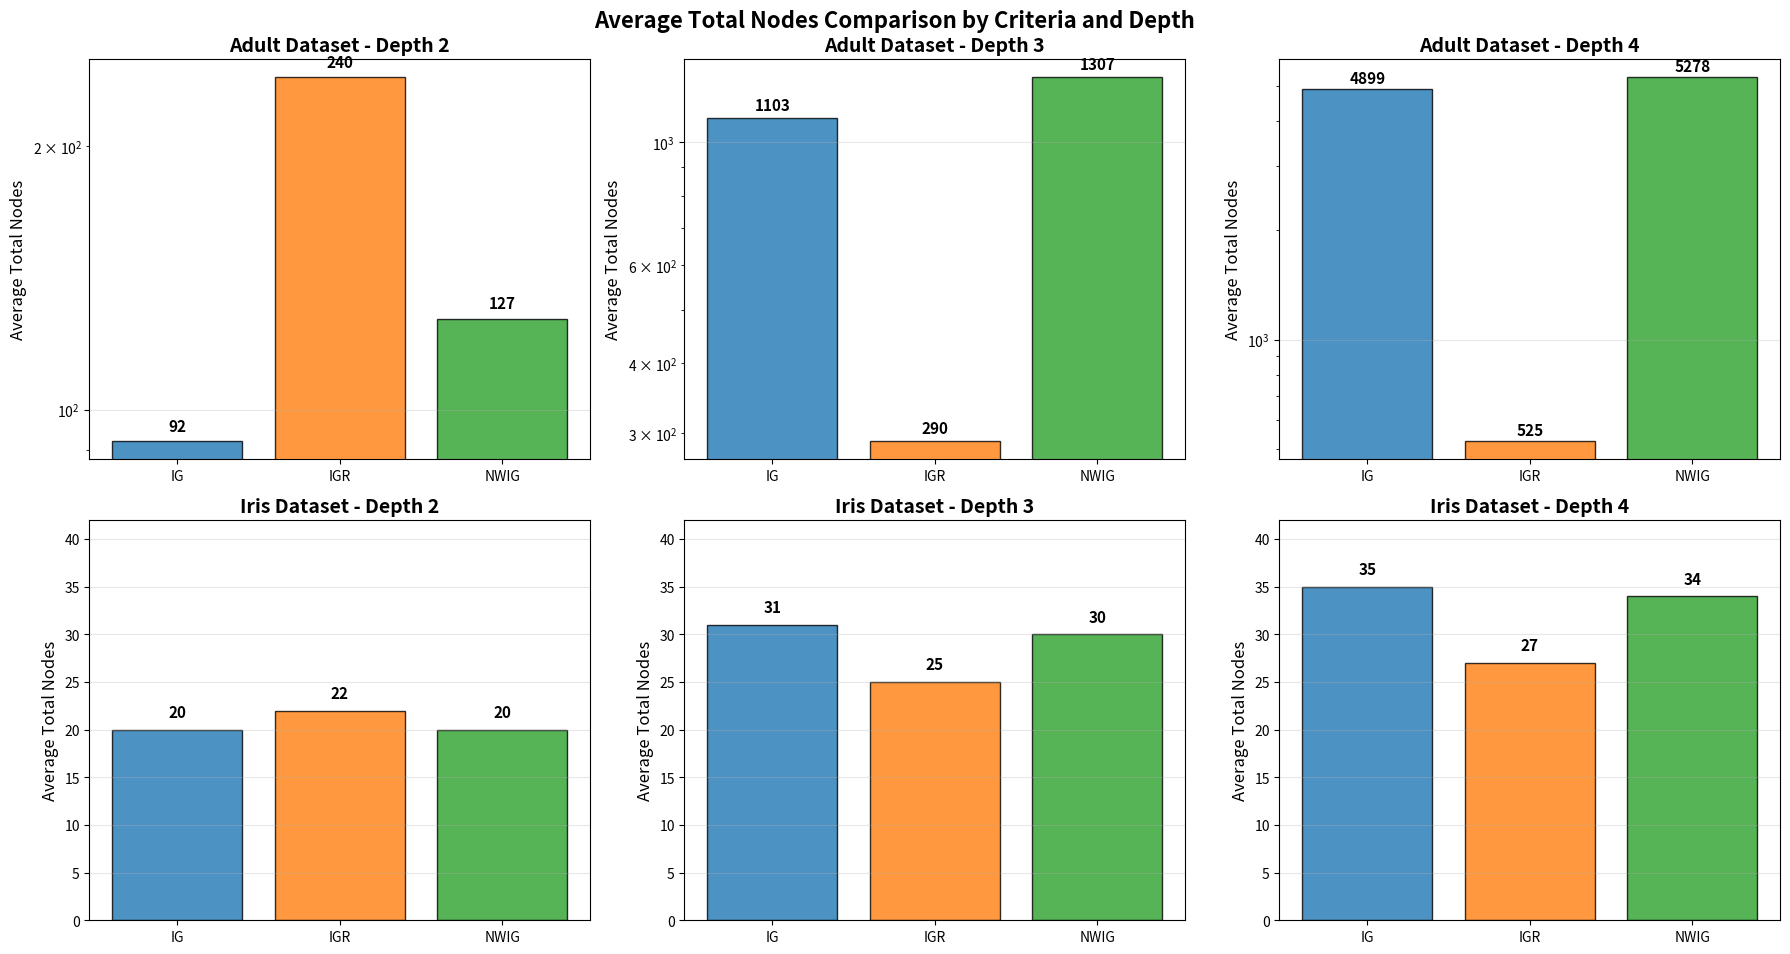
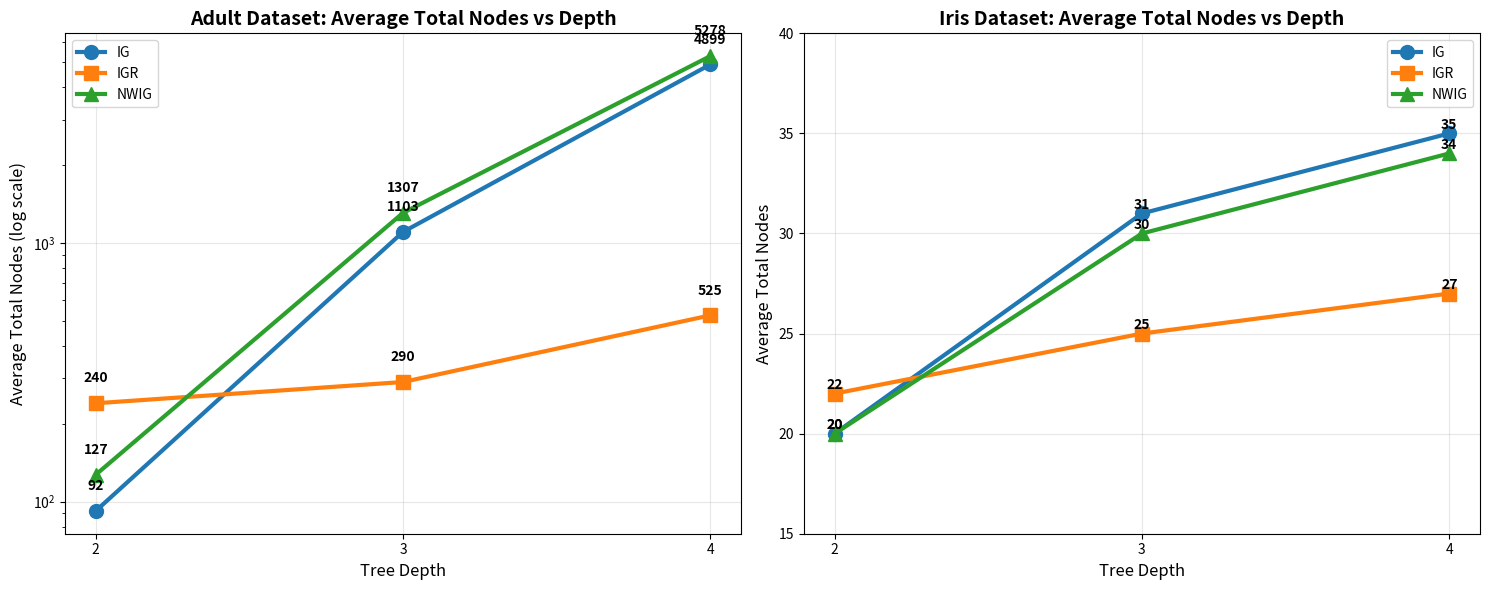
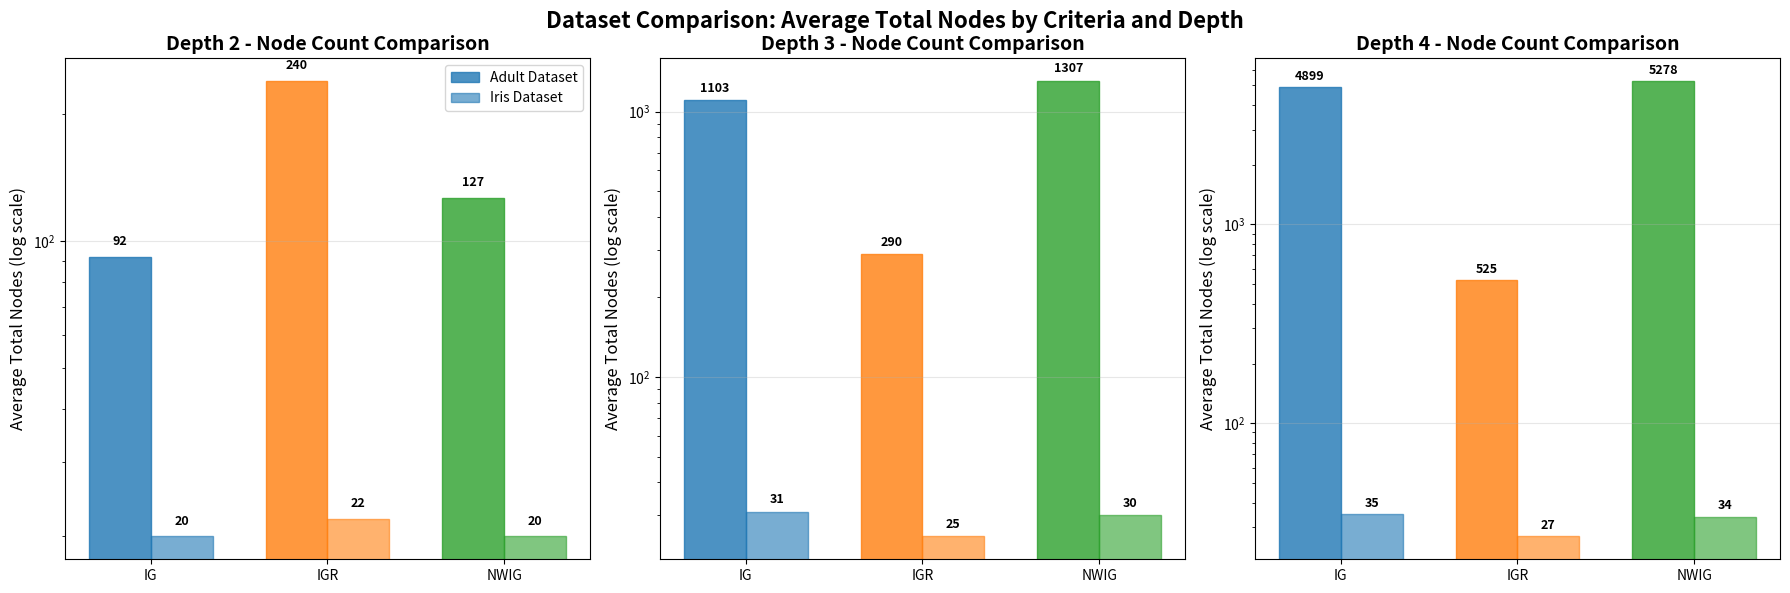

Source code (Python) for these figures, in order:
import matplotlib.pyplot as plt
import numpy as np

# Data extracted from the test results - Average Total Nodes
# Adult Dataset Results
adult_nodes_data = {
    'IG': {
        'depths': [2, 3, 4],
        'avg_nodes': [92, 1103, 4899]
    },
    'IGR': {
        'depths': [2, 3, 4],
        'avg_nodes': [240, 290, 525]
    },
    'NWIG': {
        'depths': [2, 3, 4],
        'avg_nodes': [127, 1307, 5278]
    }
}

# Iris Dataset Results
iris_nodes_data = {
    'IG': {
        'depths': [2, 3, 4],
        'avg_nodes': [20, 31, 35]
    },
    'IGR': {
        'depths': [2, 3, 4],
        'avg_nodes': [22, 25, 27]
    },
    'NWIG': {
        'depths': [2, 3, 4],
        'avg_nodes': [20, 30, 34]
    }
}

def plot_nodes_vs_depth_bars():
    """Create bar plots for each depth showing average total nodes of each criteria"""
    # Create subplots: 3 depths for each dataset
    fig, axes = plt.subplots(2, 3, figsize=(18, 10))
    
    # Colors for each criteria
    colors = {'IG': '#1f77b4', 'IGR': '#ff7f0e', 'NWIG': '#2ca02c'}
    criterias = ['IG', 'IGR', 'NWIG']
    depths = [2, 3, 4]
    
    # Plot Adult Dataset (top row)
    for i, depth in enumerate(depths):
        ax = axes[0, i]
        
        # Get average nodes for this depth
        avg_nodes = [adult_nodes_data[criteria]['avg_nodes'][depth-2] for criteria in criterias]
        
        # Create bar chart
        bars = ax.bar(criterias, avg_nodes, 
                     color=[colors[c] for c in criterias],
                     alpha=0.8, 
                     edgecolor='black',
                     linewidth=1)
        
        # Add value labels on bars
        for j, (bar, nodes) in enumerate(zip(bars, avg_nodes)):
            height = bar.get_height()
            ax.text(bar.get_x() + bar.get_width()/2., height + height*0.02,
                   f'{nodes}',
                   ha='center', va='bottom', fontweight='bold', fontsize=11)
        
        ax.set_title(f'Adult Dataset - Depth {depth}', fontsize=14, fontweight='bold')
        ax.set_ylabel('Average Total Nodes', fontsize=12)
        ax.grid(True, alpha=0.3, axis='y')
        
        # Use log scale for adult dataset due to large differences
        ax.set_yscale('log')
        
    # Plot Iris Dataset (bottom row)
    for i, depth in enumerate(depths):
        ax = axes[1, i]
        
        # Get average nodes for this depth
        avg_nodes = [iris_nodes_data[criteria]['avg_nodes'][depth-2] for criteria in criterias]
        
        # Create bar chart
        bars = ax.bar(criterias, avg_nodes, 
                     color=[colors[c] for c in criterias],
                     alpha=0.8, 
                     edgecolor='black',
                     linewidth=1)
        
        # Add value labels on bars
        for j, (bar, nodes) in enumerate(zip(bars, avg_nodes)):
            height = bar.get_height()
            ax.text(bar.get_x() + bar.get_width()/2., height + 1,
                   f'{nodes}',
                   ha='center', va='bottom', fontweight='bold', fontsize=11)
        
        ax.set_title(f'Iris Dataset - Depth {depth}', fontsize=14, fontweight='bold')
        ax.set_ylabel('Average Total Nodes', fontsize=12)
        ax.set_ylim(0, max(max(iris_nodes_data[c]['avg_nodes']) for c in criterias) * 1.2)
        ax.grid(True, alpha=0.3, axis='y')
    
    # Add overall title
    fig.suptitle('Average Total Nodes Comparison by Criteria and Depth', fontsize=16, fontweight='bold', y=0.95)
    
    # Adjust layout and save
    plt.tight_layout()
    plt.subplots_adjust(top=0.9)
    plt.savefig('nodes_bar_plots_by_depth.png', dpi=300, bbox_inches='tight')
    plt.show()

def plot_nodes_line_comparison():
    """Create line plots showing nodes vs depth for each criteria"""
    fig, (ax1, ax2) = plt.subplots(1, 2, figsize=(15, 6))
    
    # Colors and markers for each criteria
    colors = {'IG': '#1f77b4', 'IGR': '#ff7f0e', 'NWIG': '#2ca02c'}
    markers = {'IG': 'o', 'IGR': 's', 'NWIG': '^'}
    criterias = ['IG', 'IGR', 'NWIG']
    
    # Plot Adult Dataset
    ax1.set_title('Adult Dataset: Average Total Nodes vs Depth', fontsize=14, fontweight='bold')
    for criteria in criterias:
        depths = adult_nodes_data[criteria]['depths']
        avg_nodes = adult_nodes_data[criteria]['avg_nodes']
        
        # Plot line with markers
        ax1.plot(depths, avg_nodes, 
                color=colors[criteria], 
                marker=markers[criteria], 
                linewidth=3, 
                markersize=10, 
                label=criteria)
        
        # Add value labels on points
        for i, (depth, nodes) in enumerate(zip(depths, avg_nodes)):
            ax1.annotate(f'{nodes}', 
                        (depth, nodes), 
                        textcoords="offset points", 
                        xytext=(0,15), 
                        ha='center',
                        fontsize=10,
                        fontweight='bold')
    
    ax1.set_xlabel('Tree Depth', fontsize=12)
    ax1.set_ylabel('Average Total Nodes (log scale)', fontsize=12)
    ax1.set_xticks([2, 3, 4])
    ax1.grid(True, alpha=0.3)
    ax1.legend()
    ax1.set_yscale('log')
    
    # Plot Iris Dataset
    ax2.set_title('Iris Dataset: Average Total Nodes vs Depth', fontsize=14, fontweight='bold')
    for criteria in criterias:
        depths = iris_nodes_data[criteria]['depths']
        avg_nodes = iris_nodes_data[criteria]['avg_nodes']
        
        # Plot line with markers
        ax2.plot(depths, avg_nodes, 
                color=colors[criteria], 
                marker=markers[criteria], 
                linewidth=3, 
                markersize=10, 
                label=criteria)
        
        # Add value labels on points
        for i, (depth, nodes) in enumerate(zip(depths, avg_nodes)):
            ax2.annotate(f'{nodes}', 
                        (depth, nodes), 
                        textcoords="offset points", 
                        xytext=(0,3), 
                        ha='center',
                        fontsize=10,
                        fontweight='bold')
    
    ax2.set_xlabel('Tree Depth', fontsize=12)
    ax2.set_ylabel('Average Total Nodes', fontsize=12)
    ax2.set_xticks([2, 3, 4])
    ax2.grid(True, alpha=0.3)
    ax2.legend()
    ax2.set_ylim(15, 40)
    
    # Adjust layout and save
    plt.tight_layout()
    plt.savefig('nodes_line_plots_comparison.png', dpi=300, bbox_inches='tight')
    plt.show()

def plot_combined_nodes_bar_comparison():
    """Create a combined bar plot comparing both datasets for each depth"""
    fig, axes = plt.subplots(1, 3, figsize=(18, 6))
    
    # Colors
    colors = {'IG': '#1f77b4', 'IGR': '#ff7f0e', 'NWIG': '#2ca02c'}
    criterias = ['IG', 'IGR', 'NWIG']
    depths = [2, 3, 4]
    
    # Bar width and positions
    bar_width = 0.35
    x_pos = np.arange(len(criterias))
    
    for i, depth in enumerate(depths):
        ax = axes[i]
        
        # Get average nodes for this depth
        adult_nodes = [adult_nodes_data[criteria]['avg_nodes'][depth-2] for criteria in criterias]
        iris_nodes = [iris_nodes_data[criteria]['avg_nodes'][depth-2] for criteria in criterias]
        
        # Create grouped bar chart
        bars1 = ax.bar(x_pos - bar_width/2, adult_nodes, bar_width,
                      label='Adult Dataset', alpha=0.8, edgecolor='black')
        bars2 = ax.bar(x_pos + bar_width/2, iris_nodes, bar_width,
                      label='Iris Dataset', alpha=0.8, edgecolor='black')
        
        # Color bars according to criteria
        for j, (bar1, bar2) in enumerate(zip(bars1, bars2)):
            bar1.set_color(colors[criterias[j]])
            bar2.set_color(colors[criterias[j]])
            bar2.set_alpha(0.6)  # Make iris bars slightly transparent
        
        # Add value labels on bars
        for j, (bar, nodes) in enumerate(zip(bars1, adult_nodes)):
            height = bar.get_height()
            ax.text(bar.get_x() + bar.get_width()/2., height + height*0.05,
                   f'{nodes}', ha='center', va='bottom', fontsize=9, fontweight='bold')
        
        for j, (bar, nodes) in enumerate(zip(bars2, iris_nodes)):
            height = bar.get_height()
            ax.text(bar.get_x() + bar.get_width()/2., height + height*0.05,
                   f'{nodes}', ha='center', va='bottom', fontsize=9, fontweight='bold')
        
        ax.set_title(f'Depth {depth} - Node Count Comparison', fontsize=14, fontweight='bold')
        ax.set_ylabel('Average Total Nodes (log scale)', fontsize=12)
        ax.set_xticks(x_pos)
        ax.set_xticklabels(criterias)
        ax.grid(True, alpha=0.3, axis='y')
        ax.set_yscale('log')
        
        if i == 0:  # Only show legend on first subplot
            ax.legend()
    
    # Add overall title
    fig.suptitle('Dataset Comparison: Average Total Nodes by Criteria and Depth', fontsize=16, fontweight='bold')
    
    # Adjust layout and save
    plt.tight_layout()
    plt.subplots_adjust(top=0.9)
    plt.savefig('combined_nodes_bar_comparison_by_depth.png', dpi=300, bbox_inches='tight')
    plt.show()

def create_nodes_summary_table():
    """Create a summary table showing node statistics for each dataset"""
    print("=" * 80)
    print("AVERAGE TOTAL NODES SUMMARY")
    print("=" * 80)
    
    print("\nAdult Dataset:")
    print("-" * 50)
    print(f"{'Criteria':<8} {'Depth 2':<10} {'Depth 3':<10} {'Depth 4':<10}")
    print("-" * 50)
    for criteria in ['IG', 'IGR', 'NWIG']:
        nodes = adult_nodes_data[criteria]['avg_nodes']
        print(f"{criteria:<8} {nodes[0]:<10} {nodes[1]:<10} {nodes[2]:<10}")
    
    print("\nIris Dataset:")
    print("-" * 50)
    print(f"{'Criteria':<8} {'Depth 2':<10} {'Depth 3':<10} {'Depth 4':<10}")
    print("-" * 50)
    for criteria in ['IG', 'IGR', 'NWIG']:
        nodes = iris_nodes_data[criteria]['avg_nodes']
        print(f"{criteria:<8} {nodes[0]:<10} {nodes[1]:<10} {nodes[2]:<10}")
    
    # Growth analysis
    print(f"\nNode Growth Analysis:")
    print("-" * 50)
    print("Adult Dataset - Most nodes at depth 4:")
    adult_max_depth4 = max([adult_nodes_data[c]['avg_nodes'][2] for c in adult_nodes_data])
    for criteria in ['IG', 'IGR', 'NWIG']:
        if adult_nodes_data[criteria]['avg_nodes'][2] == adult_max_depth4:
            print(f"  {criteria}: {adult_max_depth4} nodes")
    
    print("Iris Dataset - Most nodes at depth 4:")
    iris_max_depth4 = max([iris_nodes_data[c]['avg_nodes'][2] for c in iris_nodes_data])
    for criteria in ['IG', 'IGR', 'NWIG']:
        if iris_nodes_data[criteria]['avg_nodes'][2] == iris_max_depth4:
            print(f"  {criteria}: {iris_max_depth4} nodes")

if __name__ == "__main__":
    print("Generating average total nodes vs depth plots...")
    
    # Create bar plots for each depth
    plot_nodes_vs_depth_bars()
    
    # Create line plots
    plot_nodes_line_comparison()
    
    # Create combined bar comparison
    plot_combined_nodes_bar_comparison()
    
    # Print summary
    create_nodes_summary_table()
    
    print("\nPlots saved as:")
    print("- nodes_bar_plots_by_depth.png (separate bar plots for each depth)")
    print("- nodes_line_plots_comparison.png (line plots comparison)")
    print("- combined_nodes_bar_comparison_by_depth.png (side-by-side bar comparison)")
